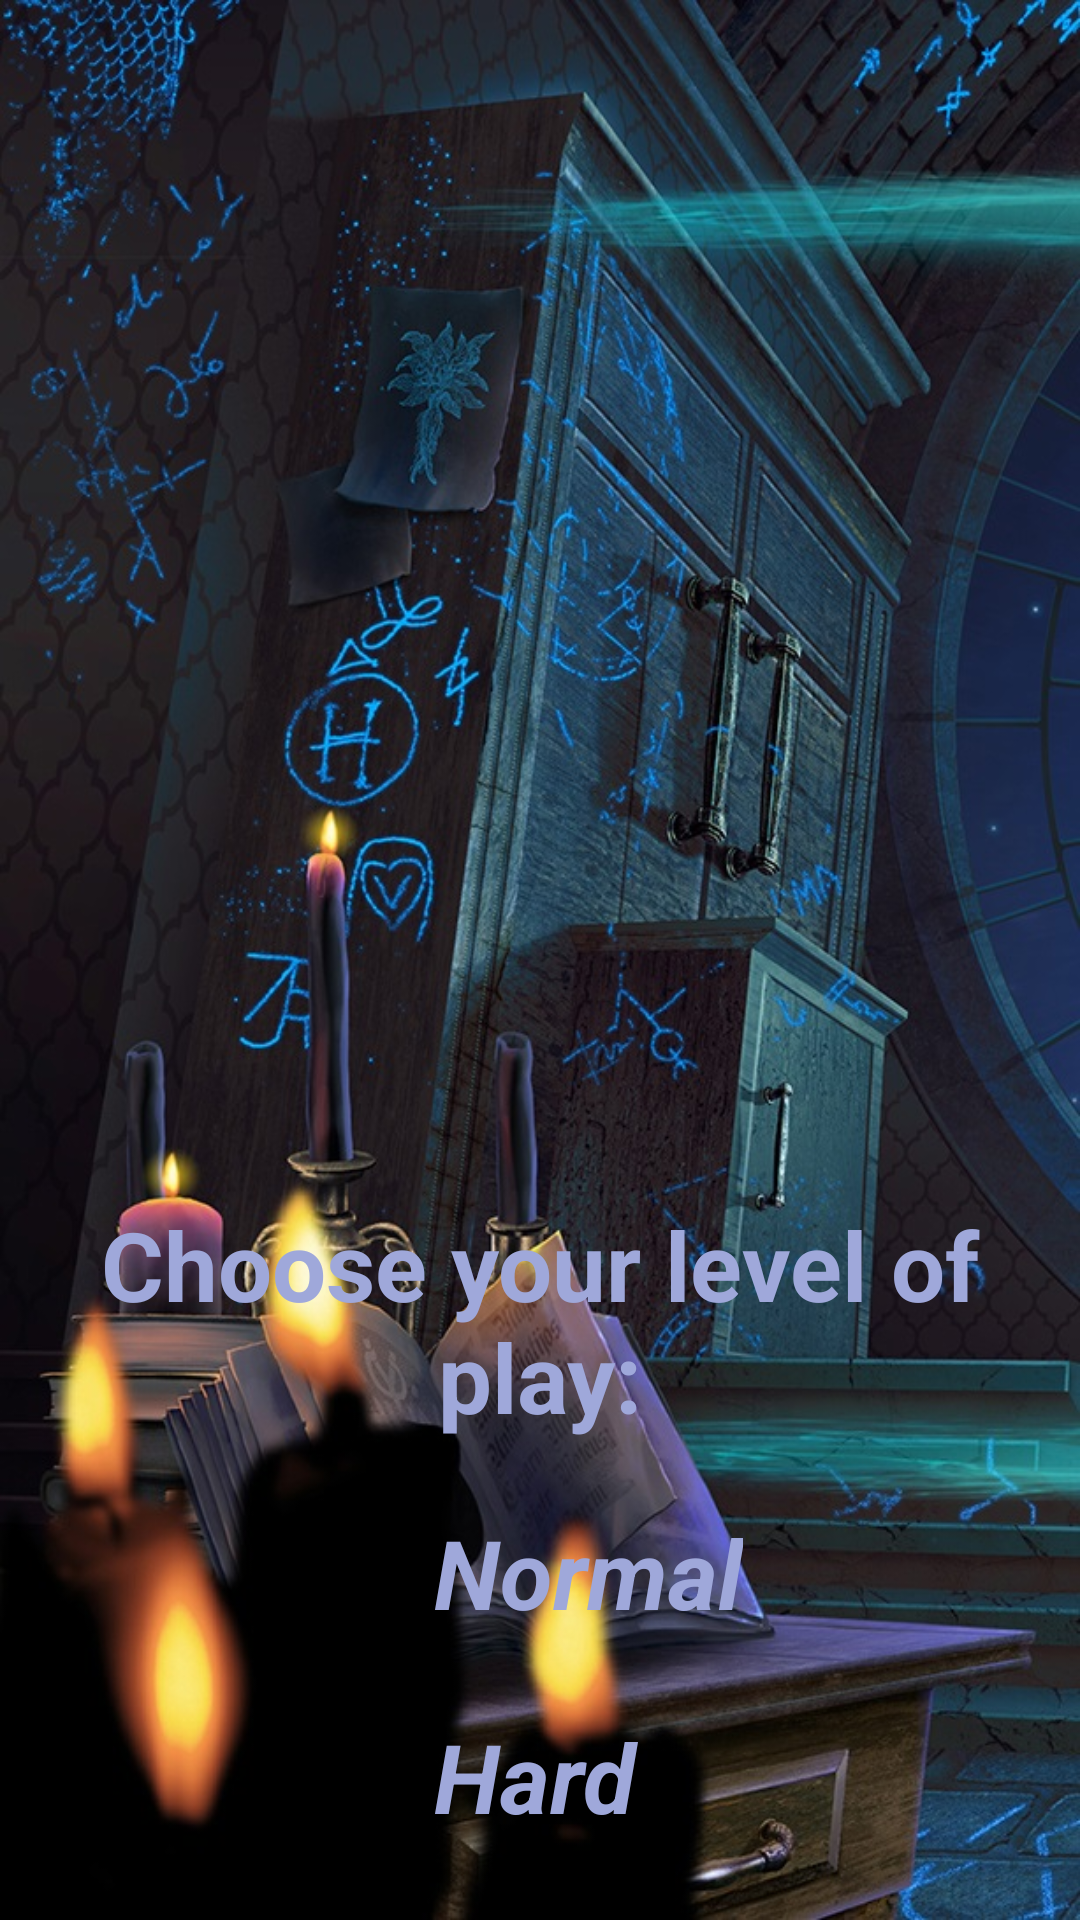

This screen was rendered from an Android layout file. Write that file and the resources it references.
<!-- AndroidManifest.xml: application theme Theme.GoldenConjuration -->
<!-- res/layout/fragment_setting.xml -->
<?xml version="1.0" encoding="utf-8"?>
<androidx.constraintlayout.widget.ConstraintLayout xmlns:android="http://schemas.android.com/apk/res/android"
    xmlns:app="http://schemas.android.com/apk/res-auto"
    xmlns:tools="http://schemas.android.com/tools"
    android:layout_width="match_parent"
    android:layout_height="match_parent"
    android:background="@drawable/setting_fon"
    tools:context=".presentation.fragment.SettingFragment" >

    <ImageView
        android:id="@+id/imSetting"
        android:layout_width="0dp"
        android:layout_height="300dp"
        android:layout_marginTop="20dp"
        app:layout_constraintEnd_toEndOf="parent"
        app:layout_constraintStart_toStartOf="parent"
        app:layout_constraintTop_toTopOf="parent" />

    <TextView
        android:id="@+id/textView6"
        android:layout_width="wrap_content"
        android:layout_height="wrap_content"
        android:layout_marginTop="80dp"
        android:gravity="center"
        android:text="@string/settings_1"
        android:textColor="#9fa8da"
        android:textSize="32sp"
        android:textStyle="bold"
        app:layout_constraintEnd_toEndOf="parent"
        app:layout_constraintHorizontal_bias="0.498"
        app:layout_constraintStart_toStartOf="parent"
        app:layout_constraintTop_toBottomOf="@+id/imSetting" />

    <RadioGroup
        android:layout_width="wrap_content"
        android:layout_height="wrap_content"
        android:layout_marginTop="20dp"
        app:layout_constraintEnd_toEndOf="parent"
        app:layout_constraintStart_toStartOf="parent"
        app:layout_constraintTop_toBottomOf="@+id/textView6">

        <RadioButton
            android:id="@+id/rdNormal"
            android:layout_width="match_parent"
            android:layout_height="wrap_content"
            android:layout_marginBottom="20dp"
            android:text="Normal"
            android:textColor="#9fa8da"
            android:textSize="32sp"
            android:textStyle="bold|italic" />

        <RadioButton
            android:id="@+id/rdHard"
            android:layout_width="match_parent"
            android:layout_height="wrap_content"
            android:text="Hard"
            android:textColor="#9fa8da"
            android:textSize="32sp"
            android:textStyle="bold|italic" />
    </RadioGroup>
</androidx.constraintlayout.widget.ConstraintLayout>
<!-- resources referenced by this layout -->
<resources>
  <!-- drawable setting_fon: jpg bitmap (drawable-v24, 345546 bytes) -->
  <string name="settings_1">Choose your level of play:</string>
  <style name="Theme.GoldenConjuration" parent="Theme.MaterialComponents.DayNight.NoActionBar">
          
          <item name="colorPrimary">@color/purple_500</item>
          <item name="colorPrimaryVariant">@color/black</item>
          <item name="colorOnPrimary">@color/white</item>
          
          <item name="colorSecondary">#9fa8da</item>
          <item name="colorSecondaryVariant">@color/teal_700</item>
          <item name="colorOnSecondary">@color/black</item>
          
          <item name="android:statusBarColor" tools:targetApi="l">?attr/colorPrimaryVariant</item>
          
      </style>
  <color name="purple_500">#FF6200EE</color>
  <color name="black">#FF000000</color>
  <color name="white">#FFFFFFFF</color>
  <color name="teal_700">#FF018786</color>
</resources>
